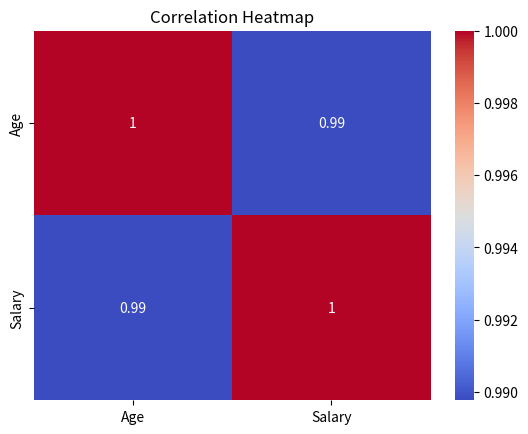

Write Python code to recreate this figure.
import pandas as pd
import matplotlib.pyplot as plt
import seaborn as sns

# Create simple data
data = {"Age": [22, 25, 47, 52, 46, 56],
        "Salary": [20000, 25000, 45000, 50000, 48000, 52000]}

df = pd.DataFrame(data)

# Scatter plot
plt.scatter(df["Age"], df["Salary"])
plt.title("Age vs Salary")
plt.xlabel("Age")
plt.ylabel("Salary")
plt.show()

# Seaborn heatmap
sns.heatmap(df.corr(), annot=True, cmap="coolwarm")
plt.title("Correlation Heatmap")
plt.show()
